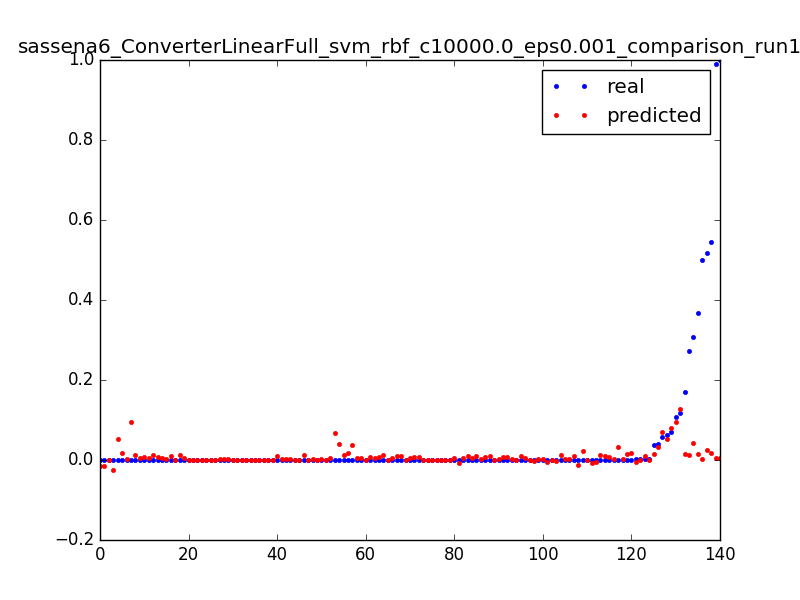

The data file committed next to this chart (first rows):
0.06297515253375073, 0.051617536331, 0.0031847133757961785
0.0001656, 0.01797, 0.006369
3.277302321461695e-05, -0.01565, 0.009554
0.0001052, 0.05291, 0.003185
0.03661, 0.01424, 0.006369
6.694402989230066e-05, -0.02439, 0.009554
0.0001053, 0.01655, 0.003185
0.1696, 0.01554, 0.006369
0.3672, 0.01455, 0.009554
0.0001616, 0.01358, 0.01274
0.0005162, 0.01263, 0.01592
0.0001611, 0.0117, 0.01911
0.0003395, 0.01079, 0.02229
0.0001613, 0.009899, 0.02548
0.0003392, 0.009029, 0.02866
0.0001607, 0.008179, 0.03185
0.00025, 0.007349, 0.03503
0.0002502, 0.006539, 0.03822
0.0002499, 0.005749, 0.0414
0.0002202, 0.004978, 0.04459
0.0001904, 0.004228, 0.04777
0.0003392, 0.003498, 0.05096
0.0001287, 0.002787, 0.05414
0.0003709, 0.002097, 0.05732
0.0001614, 0.001426, 0.06051
0.0002498, 0.0007757, 0.06369
0.0002502, 0.0001448, 0.06688
0.0002483, -0.0004662, 0.07006
0.0002499, -0.001057, 0.07325
0.2722, 0.01242, 0.003185
0.0005187, 0.01088, 0.006369
0.0003404, 0.009375, 0.009554
0.0003399, 0.007916, 0.01274
0.00034, 0.006496, 0.01592
0.0003406, 0.005117, 0.01911
0.0002511, 0.003777, 0.02229
0.00034, 0.002478, 0.02548
0.0003409, 0.001218, 0.02866
0.00034, -7.01636026168e-07, 0.03185
6.457253319257686e-05, -0.00118, 0.03503
0.07083, 0.08063, 0.003185
0.03892, 0.03222, 0.003185
0.5459, 0.01646, 0.003185
0.001194, 0.01443, 0.006369
0.0006809, 0.01243, 0.009554
0.0006813, 0.01045, 0.01274
0.0006818, 0.008499, 0.01592
0.3086, 0.04166, 0.003185
0.0008749, 0.03205, 0.006369
0.0005606, 0.02248, 0.009554
0.1084, 0.09575, 0.003185
0.0001644, 0.06813, 0.006369
0.0001645, 0.04052, 0.009554
0.0001647, 0.01294, 0.01274
3.280301295887416e-05, -0.01464, 0.01592
0.05866, 0.07044, 0.003185
0.000167, 0.03851, 0.006369
0.9906, 0.004351, 0.003185
0.0001624, 0.003979, 0.006369
0.0001615, 0.003622, 0.009554
0.0001615, 0.003279, 0.01274
... 80 more rows
